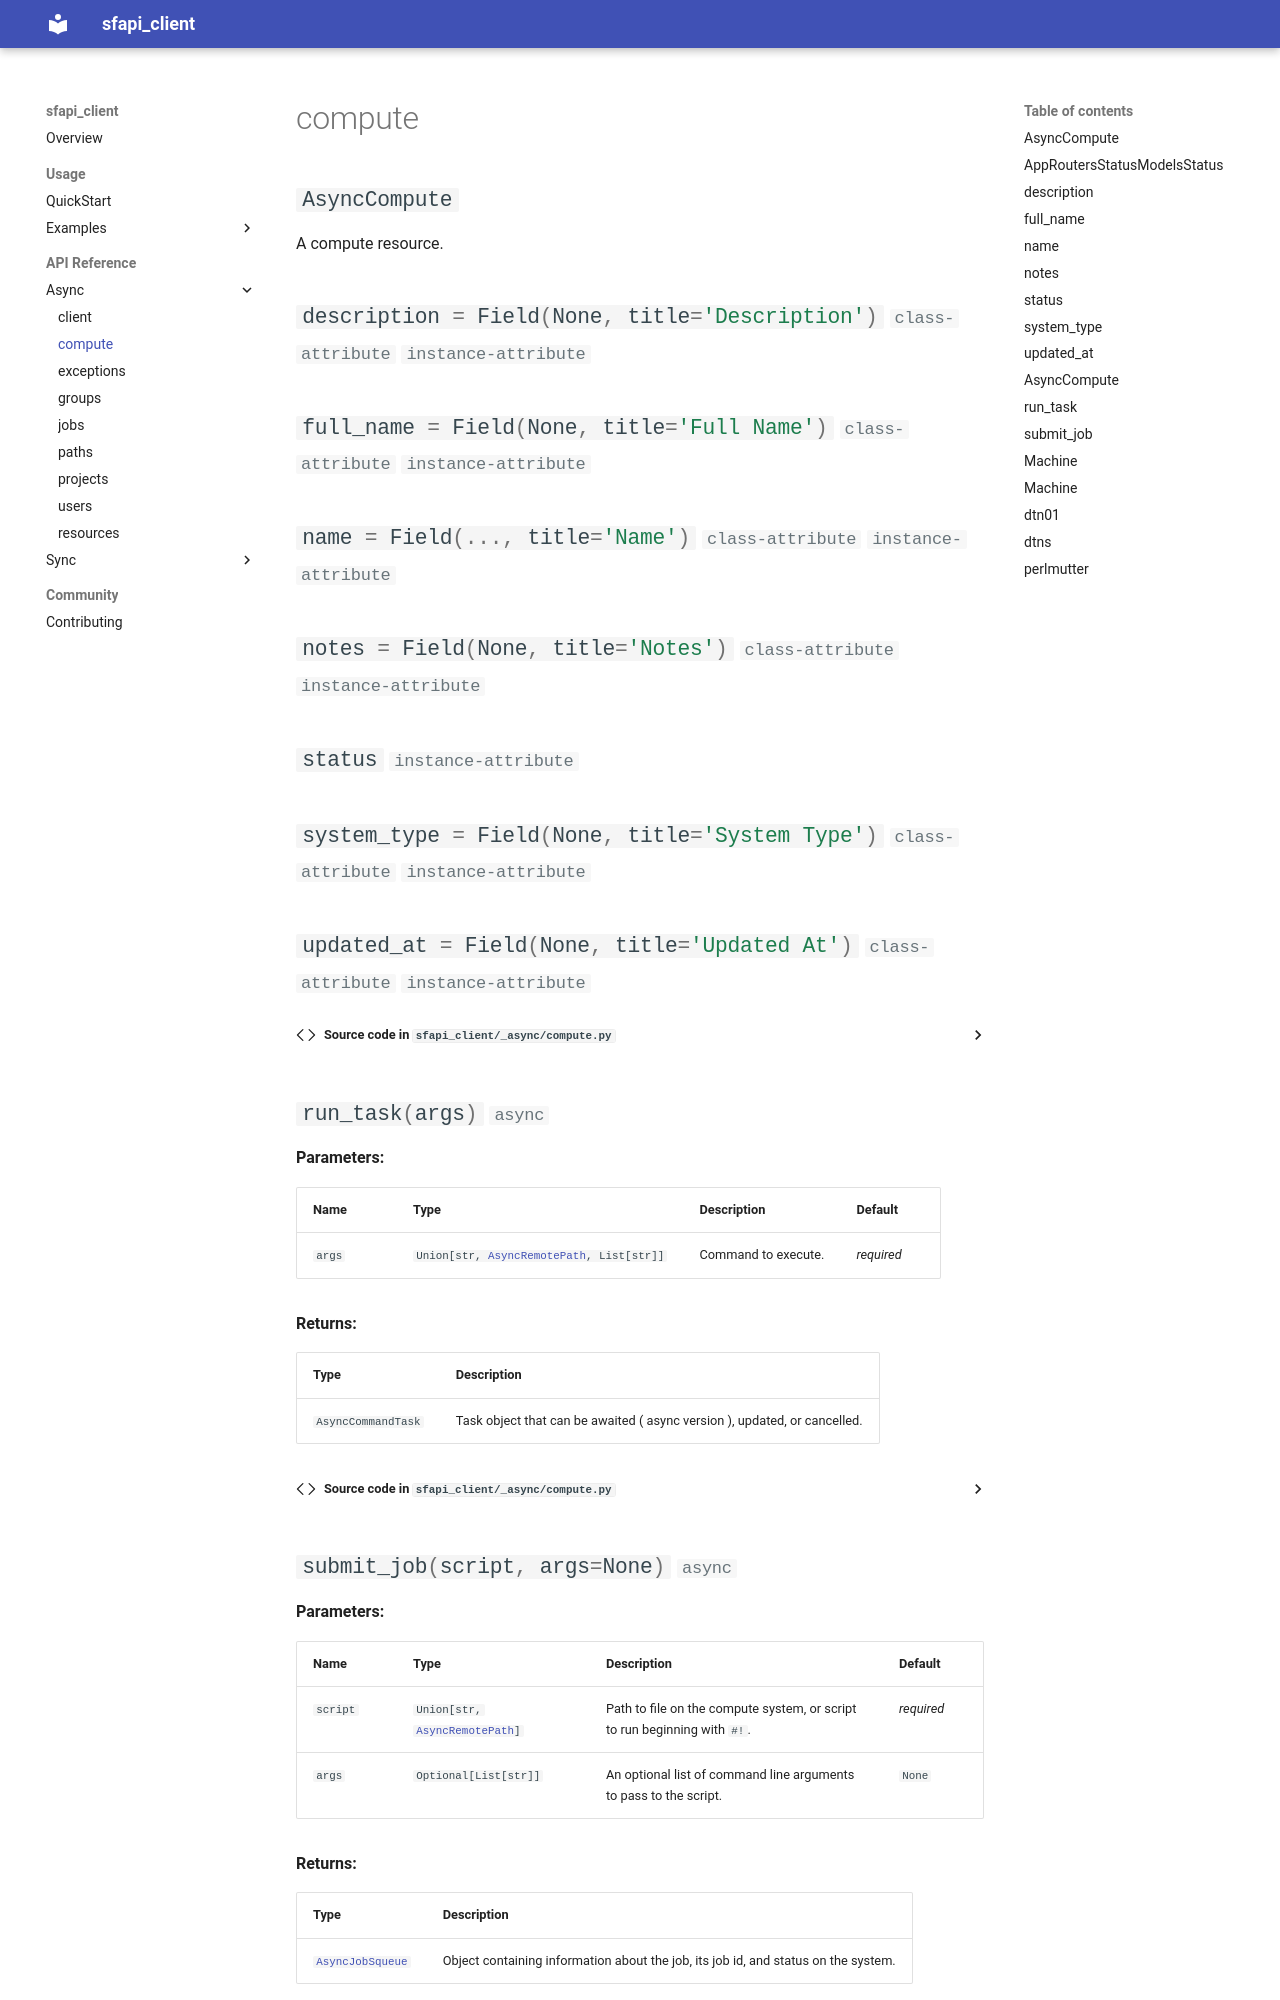

repository: NERSC/sfapi_client · page: reference/async/compute/index.html · generator: mkdocs

## `AsyncCompute`

A compute resource.

<!-- mkdocsstring doesn't display inherited pydantic members, so we fake
by include the parent explicitly. -->

::: sfapi_client._models.AppRoutersStatusModelsStatus
    options:
        show_bases: false
        show_if_no_docstring: yes
        filters:
            - "!^_[^_]"
